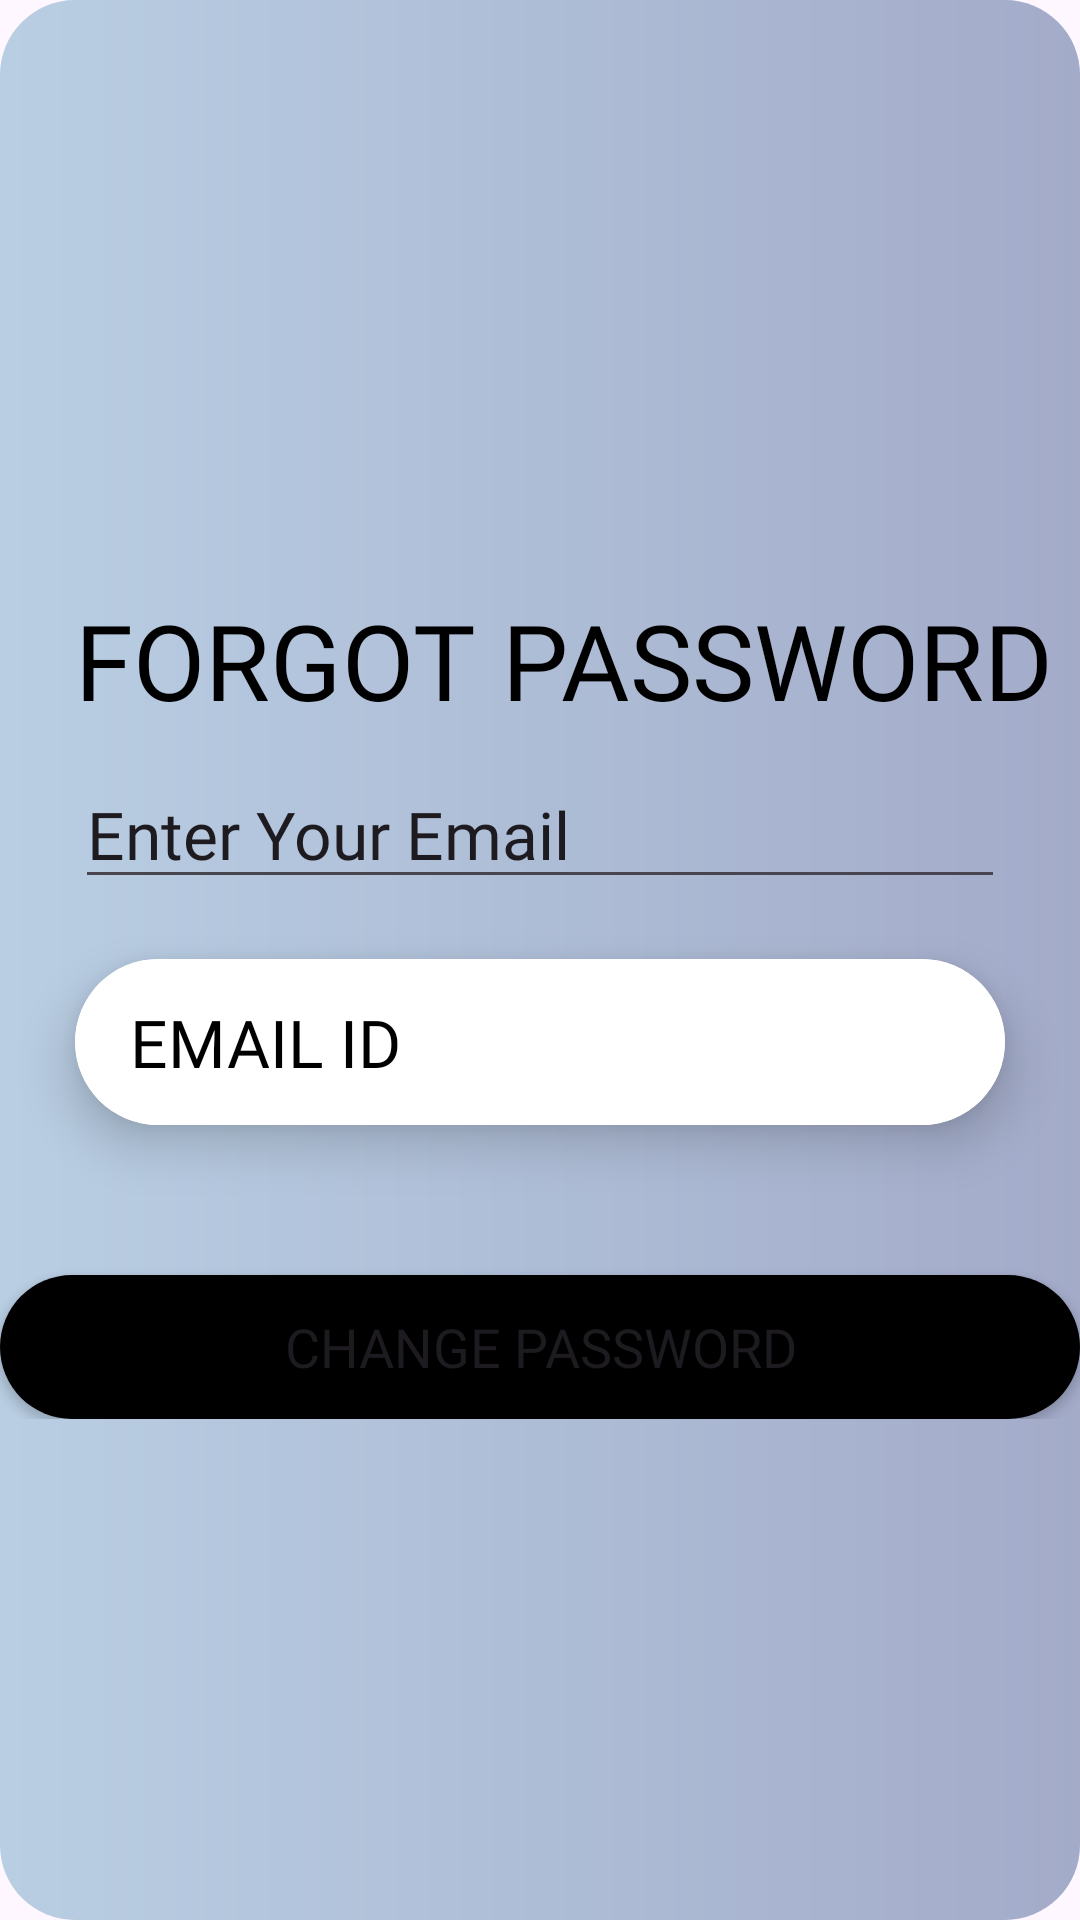

The Android layout XML behind this screen, and the referenced resources:
<!-- AndroidManifest.xml: application theme Theme.OnlineTicketBooking -->
<!-- res/layout/activity_fp.xml -->
<?xml version="1.0" encoding="utf-8"?>
<RelativeLayout xmlns:android="http://schemas.android.com/apk/res/android"
    xmlns:app="http://schemas.android.com/apk/res-auto"
    xmlns:tools="http://schemas.android.com/tools"
    android:layout_width="match_parent"
    android:layout_height="match_parent"
    android:background="@drawable/background"
    tools:context=".fpActivity">

    <RelativeLayout
        android:layout_centerInParent="true"
        android:background="@drawable/background"
        android:layout_width="wrap_content"
        android:layout_height="wrap_content">

    <TextView
        android:id="@+id/tv"
        android:layout_marginLeft="25dp"
        android:fontFamily="@font/alef_bold"
        android:textColor="@color/black"
        android:textSize="35dp"
        android:layout_width="match_parent"
        android:layout_height="wrap_content"
        android:layout_marginTop="30dp"
        android:text="FORGOT PASSWORD"/>

        <TextView
            android:layout_centerInParent="true"
            android:layout_marginLeft="50dp"
            style="@style/edit_20"
            android:layout_marginTop="10dp"
            android:layout_below="@id/tv"
            android:id="@+id/fp_tv"
            android:layout_width="match_parent"
            android:layout_height="wrap_content"
            android:text="Enter Your Email"/>

        <androidx.cardview.widget.CardView
            android:id="@+id/fp_email"
            android:layout_centerInParent="true"
            android:layout_width="match_parent"
            android:layout_height="wrap_content"
            app:cardCornerRadius="50dp"
            android:layout_marginHorizontal="25dp"
            app:cardElevation="10dp"
            android:layout_marginTop="20dp"
            android:layout_below="@+id/fp_tv"
            >

        <EditText

            android:drawableLeft="@drawable/email"
            android:id="@+id/email"
            android:layout_width="match_parent"
            android:layout_height="wrap_content"
            style="@style/edit_20"
            android:background="@color/white"
            android:hint=" EMAIL ID"
            android:inputType="textEmailAddress"
            android:padding="13dp"/>
        </androidx.cardview.widget.CardView>
        <Button
            android:layout_marginTop="50dp"
            android:layout_below="@+id/fp_email"
            android:id="@+id/fp_button"
            android:text="change password"
            style="@style/button_18"
            android:background="@drawable/custom_button"
            android:layout_width="match_parent"
            android:layout_height="wrap_content"/>

    </RelativeLayout>



</RelativeLayout>
<!-- resources referenced by this layout -->
<resources>
  <color name="black">#FF000000</color>
  <color name="white">#FFFFFFFF</color>
  <!-- drawable background (drawable) -->
  <?xml version="1.0" encoding="utf-8"?>
  <shape xmlns:android="http://schemas.android.com/apk/res/android">
  
  <gradient android:startColor="#B9CEE3"
      android:centerColor="#AEBDD6"
      android:endColor="#A3ABC9"/>
      <corners android:radius="25dp"/>
  
  </shape>
  <!-- drawable custom_button (drawable) -->
  <?xml version="1.0" encoding="utf-8"?>
  <shape xmlns:android="http://schemas.android.com/apk/res/android">
  <solid android:color="@color/black"/>
  <corners android:radius="50dp"/>
  </shape>
  <style name="button_18" parent="Widget.AppCompat.Button">
      <item name="android:textSize">18dp</item>
      <item name="android:textAllCaps">true</item>
  </style>
  <style name="edit_20" parent="Widget.AppCompat.EditText">
          <item name="android:textColorHint">@color/black</item>
          <item name="android:textSize">22dp</item>
          <item name="color">@color/black</item>
      </style>
  <style name="Theme.OnlineTicketBooking" parent="Base.Theme.OnlineTicketBooking" />
  <style name="Base.Theme.OnlineTicketBooking" parent="Theme.Material3.DayNight.NoActionBar">
          
          
          <item name="fontFamily">@font/alef_bold</item>
      </style>
</resources>
